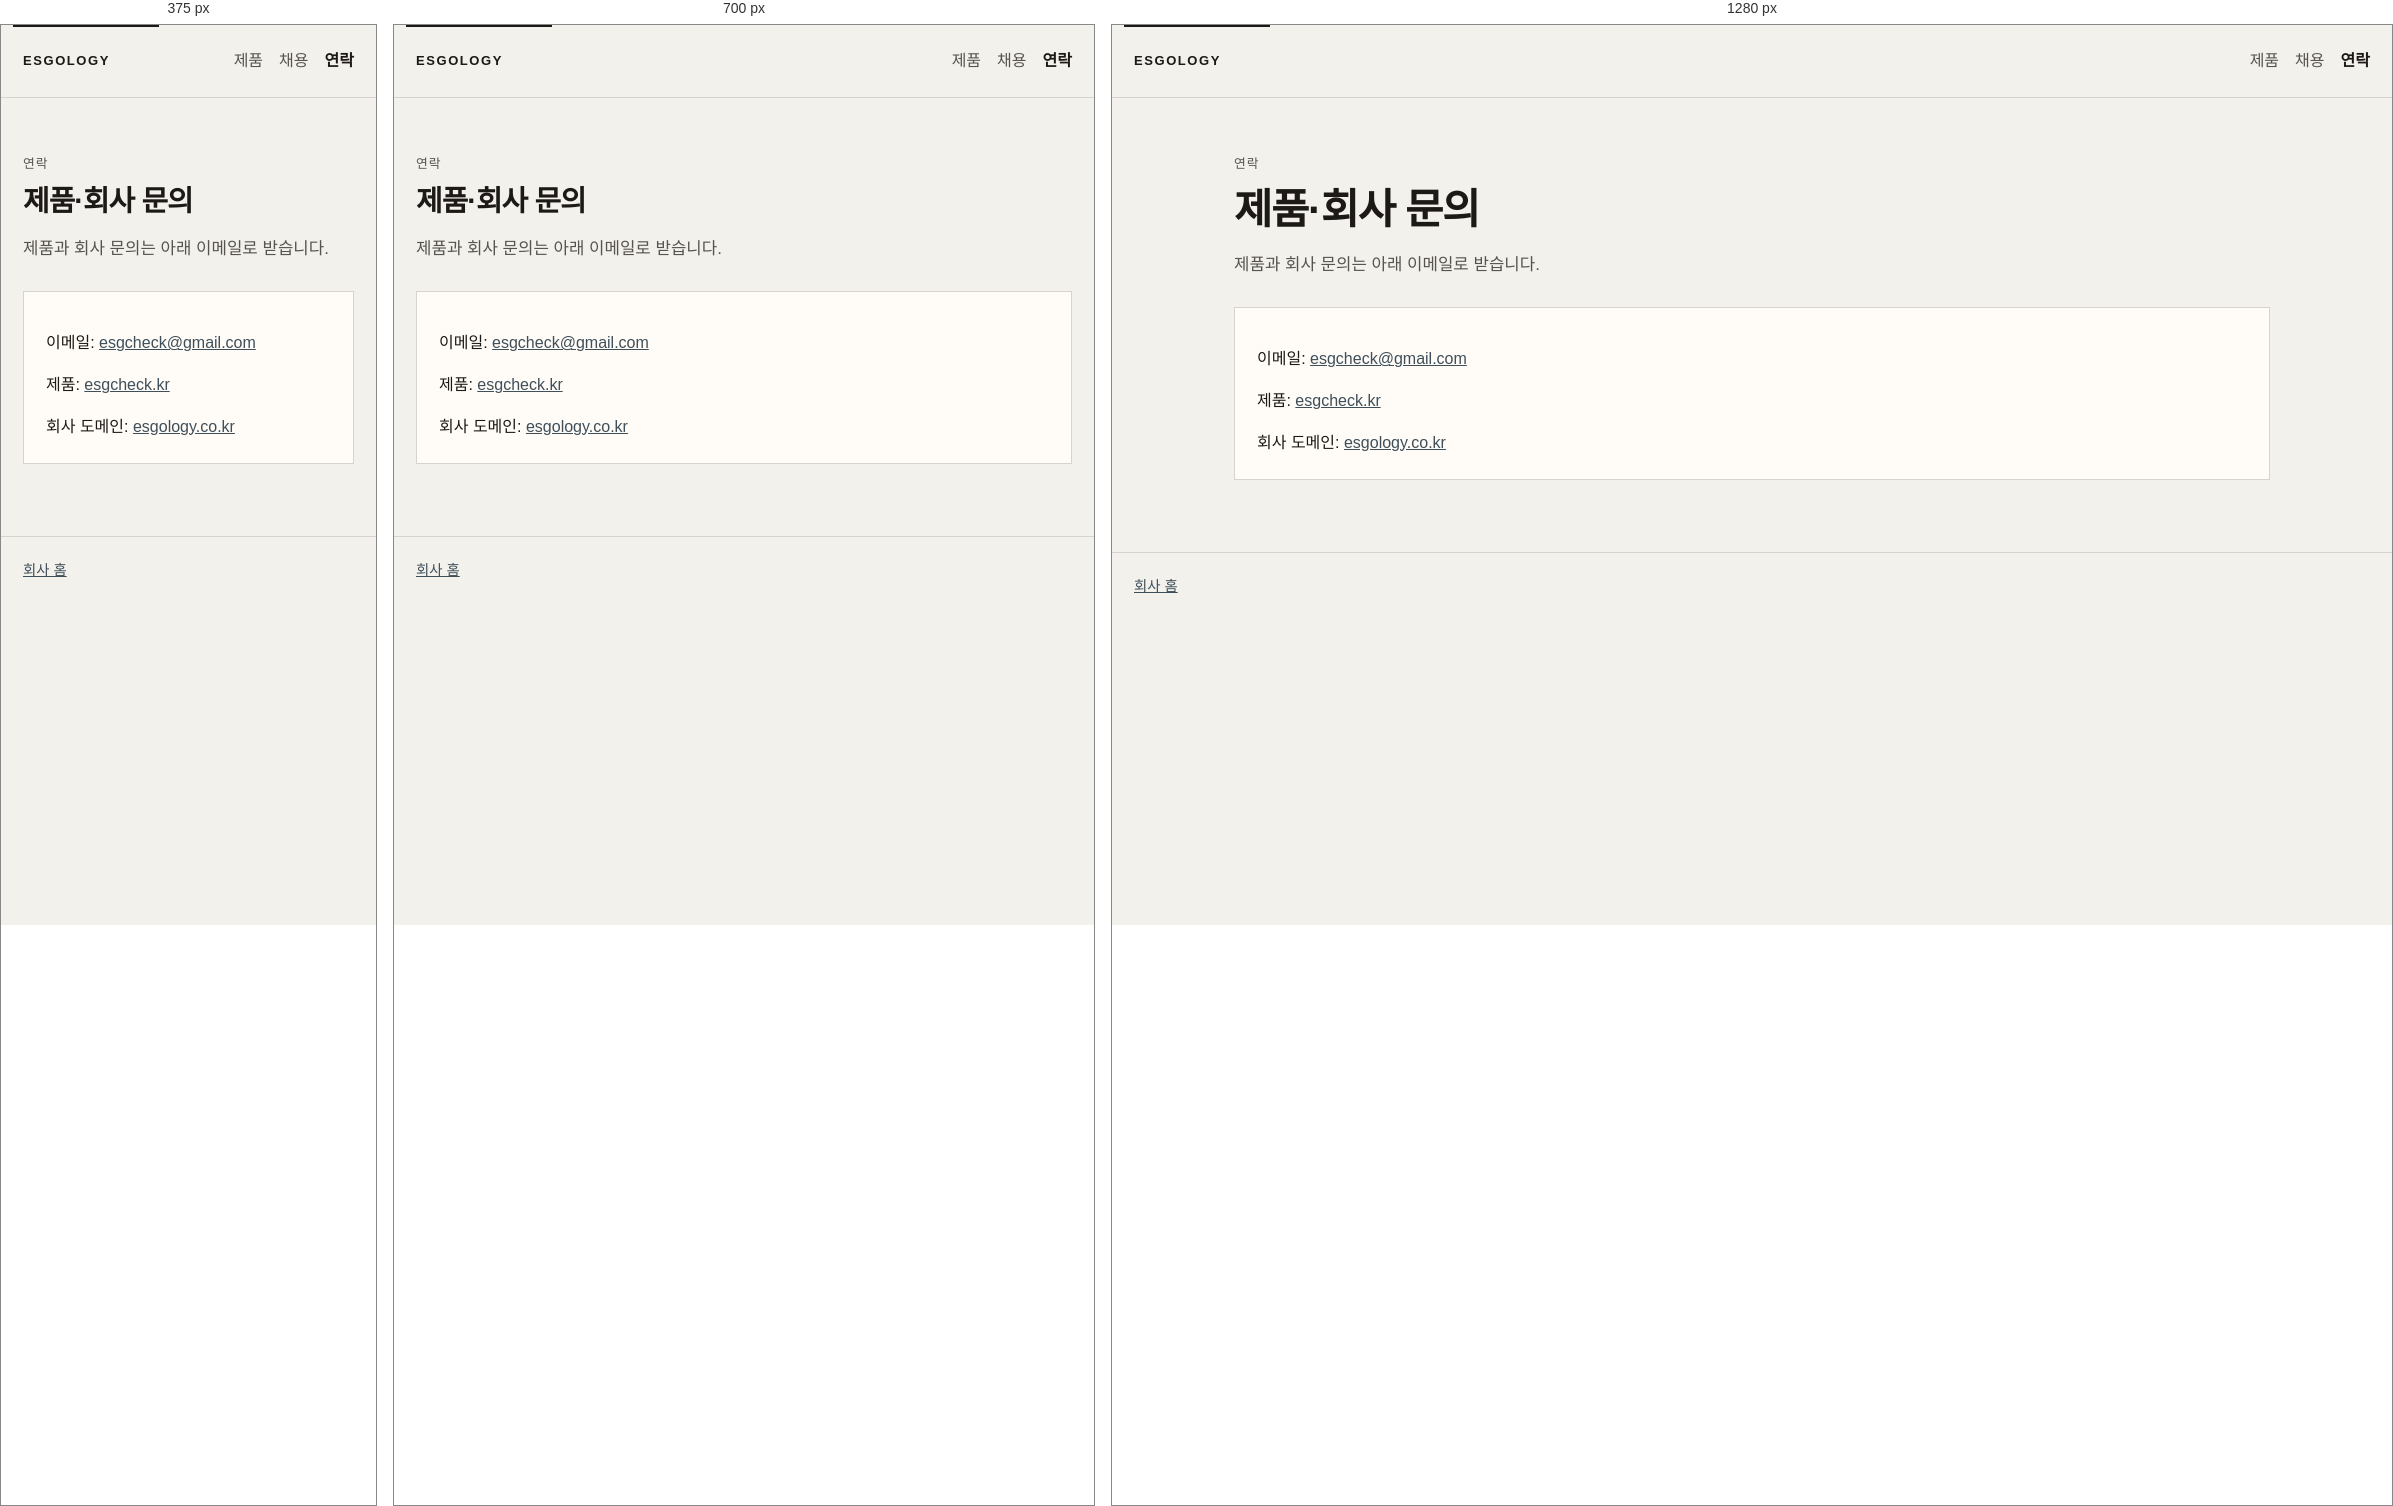
Rendered at 375 px, 700 px and 1280 px, left to right.

<!-- file: contact.html -->
<!doctype html>
<html lang="ko">
  <head>
    <meta charset="utf-8" />
    <meta name="viewport" content="width=device-width, initial-scale=1" />
    <title>연락 · ESGOLOGY</title>
    <link rel="stylesheet" href="styles.css" />
  </head>
  <body>
    <a class="skip" href="#main">본문으로 건너뛰기</a>
    <header class="bar">
      <a class="mark" href="./">ESGOLOGY</a>
      <nav aria-label="주요">
        <a href="./product.html">제품</a>
        <a href="./careers.html">채용</a>
        <a href="./contact.html" aria-current="page">연락</a>
      </nav>
    </header>
    <main id="main" class="wrap">
      <section class="hero">
        <p class="kicker">연락</p>
        <h1>제품·회사 문의</h1>
        <p class="lead">
          제품과 회사 문의는 아래 이메일로 받습니다.
        </p>
      </section>
      <section class="panel">
        <p>이메일: <a href="mailto:esgcheck@gmail.com">esgcheck@gmail.com</a></p>
        <p>제품: <a href="https://esgcheck.kr/">esgcheck.kr</a></p>
        <p>회사 도메인: <a href="https://esgology.co.kr">esgology.co.kr</a></p>
      </section>
    </main>
    <footer>
      <p><a href="./">회사 홈</a></p>
    </footer>
  </body>
</html>


/* @media block from styles.css */
@media (min-width: 760px) {
  .split {
    grid-template-columns: 1fr 1fr;
  }
}

/* @media block from styles.css */
@media (max-width: 640px) {
  .row {
    grid-template-columns: 1fr;
    gap: 6px;
  }
}